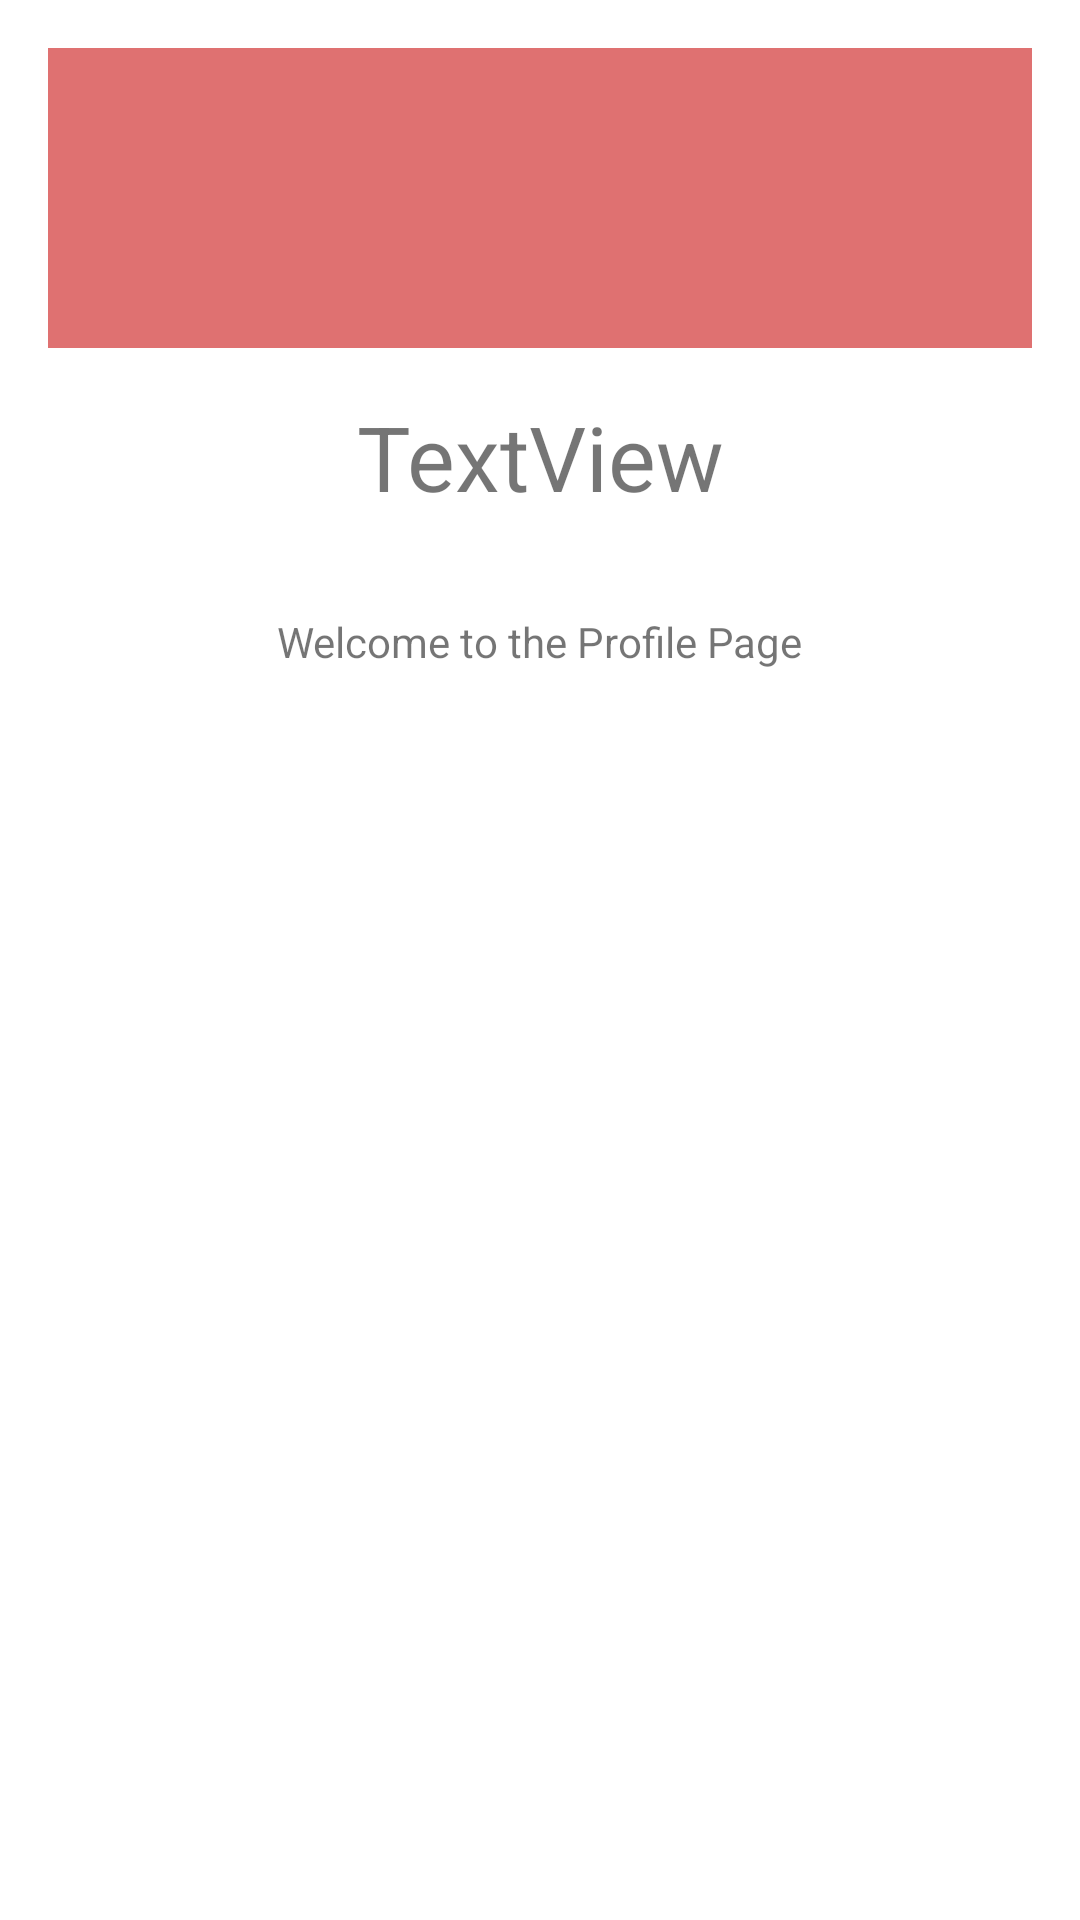

Layout XML and referenced resources for this Android screen:
<!-- AndroidManifest.xml: application theme Theme.CanvasUIStarter -->
<!-- res/layout/fragment_profile.xml -->
<?xml version="1.0" encoding="utf-8"?>
<androidx.constraintlayout.widget.ConstraintLayout
    xmlns:android="http://schemas.android.com/apk/res/android"
    xmlns:app="http://schemas.android.com/apk/res-auto"
    xmlns:tools="http://schemas.android.com/tools"
    android:layout_width="match_parent"
    android:layout_height="match_parent"
    >

    <ImageView
        android:id="@+id/profile_image"
        android:layout_width="match_parent"
        android:layout_height="wrap_content"
        android:layout_margin="16dp"
        android:background="#DF7171"
        android:minHeight="100dp"
        app:layout_constraintEnd_toEndOf="parent"
        app:layout_constraintStart_toStartOf="parent"
        app:layout_constraintTop_toTopOf="parent"
        tools:srcCompat="@tools:sample/avatars" />

    <TextView
        android:id="@+id/user_name_profile"
        android:layout_width="wrap_content"
        android:layout_height="wrap_content"
        android:layout_margin="16dp"
        android:text="TextView"
        android:textSize="30sp"
        app:layout_constraintEnd_toEndOf="parent"
        app:layout_constraintStart_toStartOf="parent"
        app:layout_constraintTop_toBottomOf="@+id/profile_image" />

    <TextView
        android:id="@+id/profile_description"
        android:layout_width="wrap_content"
        android:layout_height="wrap_content"
        android:layout_margin="16dp"
        android:padding="16dp"
        android:text="Welcome to the Profile Page"
        app:layout_constraintEnd_toEndOf="parent"
        app:layout_constraintStart_toStartOf="parent"
        app:layout_constraintTop_toBottomOf="@+id/user_name_profile" />
</androidx.constraintlayout.widget.ConstraintLayout>
<!-- resources referenced by this layout -->
<resources>
  <style name="Theme.CanvasUIStarter" parent="Theme.MaterialComponents.DayNight.NoActionBar">
          
          <item name="colorPrimary">@color/purple_500</item>
          <item name="colorPrimaryVariant">@color/purple_700</item>
          <item name="colorOnPrimary">@color/white</item>
          
          <item name="colorSecondary">@color/teal_200</item>
          <item name="colorSecondaryVariant">@color/teal_700</item>
          <item name="colorOnSecondary">@color/black</item>
          
          <item name="android:statusBarColor" tools:targetApi="l">?attr/colorPrimaryVariant</item>
          
      </style>
  <!-- not gathered from this repository: default colours our renderer supplied (Android Studio template values) -->
  <color name="purple_500">#FF6200EE</color>
  <color name="purple_700">#FF3700B3</color>
  <color name="teal_200">#FF03DAC5</color>
  <color name="teal_700">#FF018786</color>
  <color name="black">#FF000000</color>
  <color name="white">#FFFFFFFF</color>
</resources>
